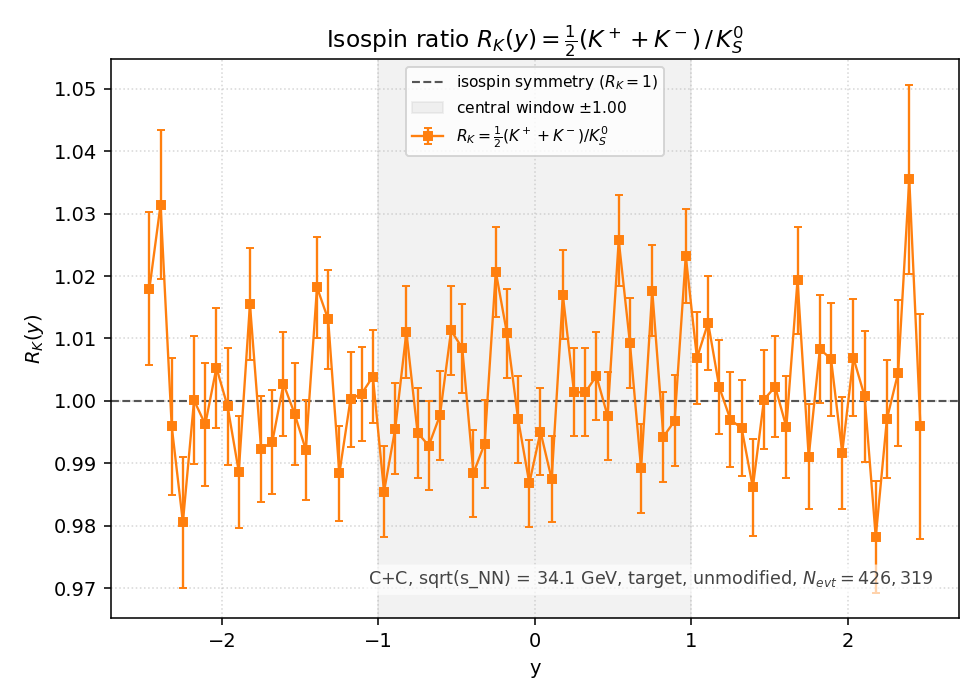

The table this chart was drawn from, first rows:
y_lo, y_hi, y_center, K+, K-, K0S, R_K, R_K_err
-2.5, -2.429, -2.464, 9307, 4648, 6.854500e+03, 1.017944e+00, 1.224091e-02
-2.429, -2.357, -2.393, 9656, 5484, 7.339500e+03, 1.031405e+00, 1.194716e-02
-2.357, -2.286, -2.321, 10390, 5993, 8.225000e+03, 9.959271e-01, 1.099267e-02
-2.286, -2.214, -2.25, 10750, 6671, 8.883000e+03, 9.805809e-01, 1.045546e-02
-2.214, -2.143, -2.179, 11744, 7379, 9.560500e+03, 1.000105e+00, 1.022807e-02
-2.143, -2.071, -2.107, 12355, 8008, 1.022000e+04, 9.962329e-01, 9.863830e-03
-2.071, -2, -2.036, 12975, 8893, 1.087600e+04, 1.005333e+00, 9.627168e-03
-2, -1.929, -1.964, 13513, 9525, 1.152900e+04, 9.991326e-01, 9.307254e-03
-1.929, -1.857, -1.893, 13842, 10288, 1.220300e+04, 9.886913e-01, 8.975647e-03
-1.857, -1.786, -1.821, 14756, 10855, 1.261000e+04, 1.015504e+00, 9.008655e-03
-1.786, -1.714, -1.75, 15354, 11528, 1.354500e+04, 9.923219e-01, 8.542826e-03
-1.714, -1.643, -1.679, 15982, 12043, 1.410500e+04, 9.934420e-01, 8.378601e-03
-1.643, -1.571, -1.607, 16249, 12627, 1.439850e+04, 1.002743e+00, 8.350912e-03
-1.571, -1.5, -1.536, 16790, 13244, 1.504800e+04, 9.979399e-01, 8.139337e-03
-1.5, -1.429, -1.464, 17070, 13718, 1.551550e+04, 9.921691e-01, 7.981014e-03
-1.429, -1.357, -1.393, 17774, 14228, 1.571500e+04, 1.018199e+00, 8.085860e-03
-1.357, -1.286, -1.321, 18002, 14563, 1.607250e+04, 1.013066e+00, 7.965097e-03
-1.286, -1.214, -1.25, 18653, 14971, 1.700950e+04, 9.883888e-01, 7.600704e-03
-1.214, -1.143, -1.179, 19004, 15502, 1.724800e+04, 1.000290e+00, 7.615967e-03
-1.143, -1.071, -1.107, 19433, 15755, 1.757350e+04, 1.001167e+00, 7.550064e-03
-1.071, -1, -1.036, 19746, 16236, 1.792100e+04, 1.003906e+00, 7.491850e-03
-1, -0.9286, -0.9643, 20000, 16612, 1.857550e+04, 9.854916e-01, 7.257303e-03
-0.9286, -0.8571, -0.8929, 20255, 16786, 1.860300e+04, 9.955652e-01, 7.307374e-03
-0.8571, -0.7857, -0.8214, 20803, 17043, 1.871650e+04, 1.011033e+00, 7.369957e-03
-0.7857, -0.7143, -0.7500, 20431, 17593, 1.910900e+04, 9.949239e-01, 7.206495e-03
-0.7143, -0.6429, -0.6786, 21104, 17303, 1.934200e+04, 9.928394e-01, 7.151711e-03
-0.6429, -0.5714, -0.6071, 21272, 17410, 1.938600e+04, 9.976787e-01, 7.169669e-03
-0.5714, -0.5000, -0.5357, 21666, 18116, 1.966900e+04, 1.011287e+00, 7.190648e-03
-0.5000, -0.4286, -0.4643, 21830, 18139, 1.981700e+04, 1.008452e+00, 7.148658e-03
-0.4286, -0.3571, -0.3929, 21521, 18341, 2.016400e+04, 9.884448e-01, 6.981193e-03
-0.3571, -0.2857, -0.3214, 21578, 18337, 2.009500e+04, 9.931575e-01, 7.018121e-03
-0.2857, -0.2143, -0.2500, 22055, 18678, 1.995350e+04, 1.020698e+00, 7.189105e-03
-0.2143, -0.1429, -0.1786, 22141, 18611, 2.015800e+04, 1.010815e+00, 7.100404e-03
-0.1429, -0.0714, -0.1071, 22062, 18382, 2.028200e+04, 9.970417e-01, 7.006157e-03
-0.0714, 0.0000, -0.0357, 21706, 18395, 2.031800e+04, 9.868343e-01, 6.946203e-03
0.0000, 0.0714, 0.0357, 21899, 18835, 2.046800e+04, 9.950655e-01, 6.963887e-03
0.0714, 0.1429, 0.1071, 22095, 18691, 2.065150e+04, 9.874827e-01, 6.893276e-03
0.1429, 0.2143, 0.1786, 22304, 18812, 2.021500e+04, 1.016968e+00, 7.122807e-03
0.2143, 0.2857, 0.2500, 21846, 18613, 2.020100e+04, 1.001411e+00, 7.043246e-03
0.2857, 0.3571, 0.3214, 21725, 18617, 2.014350e+04, 1.001365e+00, 7.053050e-03
0.3571, 0.4286, 0.3929, 22047, 18390, 2.013800e+04, 1.003997e+00, 7.067921e-03
0.4286, 0.5000, 0.4643, 21920, 18377, 2.019650e+04, 9.976234e-01, 7.024041e-03
0.5000, 0.5714, 0.5357, 21893, 18450, 1.966550e+04, 1.025730e+00, 7.268418e-03
0.5714, 0.6429, 0.6071, 21551, 18106, 1.964550e+04, 1.009315e+00, 7.184406e-03
0.6429, 0.7143, 0.6786, 21410, 17748, 1.979300e+04, 9.891881e-01, 7.050283e-03
0.7143, 0.7857, 0.7500, 21219, 17689, 1.911650e+04, 1.017655e+00, 7.328322e-03
0.7857, 0.8571, 0.8214, 20789, 17364, 1.918650e+04, 9.942668e-01, 7.188367e-03
0.8571, 0.9286, 0.8929, 20271, 17213, 1.880200e+04, 9.968089e-01, 7.275405e-03
0.9286, 1, 0.9643, 20438, 17221, 1.840250e+04, 1.023203e+00, 7.499760e-03
1, 1.071, 1.036, 20214, 16724, 1.834300e+04, 1.006869e+00, 7.421571e-03
1.071, 1.143, 1.107, 19711, 16367, 1.781600e+04, 1.012517e+00, 7.562246e-03
1.143, 1.214, 1.179, 19055, 16078, 1.752800e+04, 1.002196e+00, 7.565691e-03
1.214, 1.286, 1.25, 19094, 15385, 1.729150e+04, 9.969927e-01, 7.587573e-03
1.286, 1.357, 1.321, 18503, 14891, 1.677000e+04, 9.956470e-01, 7.696850e-03
1.357, 1.429, 1.393, 17881, 14396, 1.636500e+04, 9.861595e-01, 7.735843e-03
1.429, 1.5, 1.464, 17471, 14216, 1.584000e+04, 1.000221e+00, 7.946838e-03
1.5, 1.571, 1.536, 17097, 13685, 1.535600e+04, 1.002279e+00, 8.083560e-03
1.571, 1.643, 1.607, 16381, 12981, 1.474250e+04, 9.958284e-01, 8.210191e-03
1.643, 1.714, 1.679, 15854, 12757, 1.403400e+04, 1.019346e+00, 8.563680e-03
1.714, 1.786, 1.75, 15732, 11858, 1.391950e+04, 9.910557e-01, 8.419066e-03
... 10 more rows
